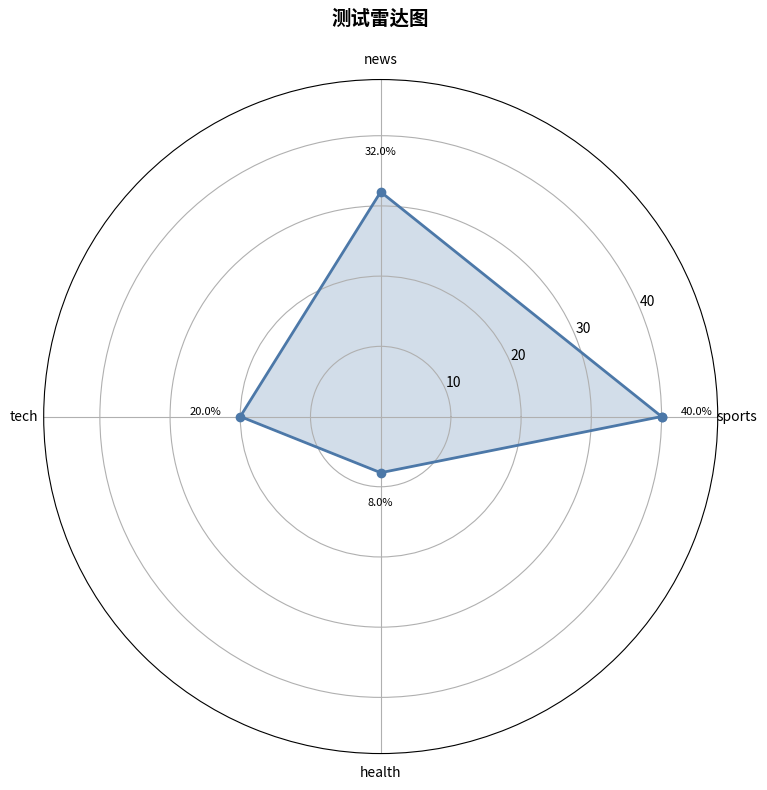

This chart was generated by the following Python code:
"""
可视化模块 - 类别分布雷达图
"""

import numpy as np
import matplotlib.pyplot as plt
import matplotlib
matplotlib.use('Agg')
from collections import Counter
from typing import List, Dict
import io
import base64


def create_radar_chart(categories: List[str], title: str = "类别分布",
                       max_categories: int = 10, color: str = '#4C78A8') -> str:
    """创建类别分布雷达图"""
    counter = Counter(categories)
    top_cats = counter.most_common(max_categories)
    labels = [c[0] for c in top_cats]
    values = [c[1] for c in top_cats]
    total = sum(values)
    values_norm = [v / total * 100 for v in values]
    n = len(labels)
    angles = np.linspace(0, 2 * np.pi, n, endpoint=False).tolist()
    values_plot = values_norm + [values_norm[0]]
    angles += angles[:1]
    fig, ax = plt.subplots(figsize=(8, 8), subplot_kw=dict(polar=True))
    ax.fill(angles, values_plot, color=color, alpha=0.25)
    ax.plot(angles, values_plot, color=color, linewidth=2, marker='o', markersize=6)
    ax.set_xticks(angles[:-1])
    ax.set_xticklabels(labels, size=10)
    ax.set_ylim(0, max(values_norm) * 1.2)
    ax.set_title(title, size=14, fontweight='bold', pad=20)
    for i, (angle, val) in enumerate(zip(angles[:-1], values_norm)):
        ax.annotate(f'{val:.1f}%', xy=(angle, val),
                    xytext=(angle, val + 5), ha='center', va='bottom', fontsize=8)
    plt.tight_layout()
    buf = io.BytesIO()
    plt.savefig(buf, format='png', dpi=150, bbox_inches='tight')
    buf.seek(0)
    img_str = base64.b64encode(buf.read()).decode()
    plt.close()
    return img_str


if __name__ == "__main__":
    # 测试雷达图
    test_categories = ['sports'] * 10 + ['news'] * 8 + ['tech'] * 5 + ['health'] * 2
    img = create_radar_chart(test_categories, title="测试雷达图")
    print(f"雷达图生成成功，数据长度: {len(img)} 字符")
    print("这是一个Base64编码的PNG图像")


def create_multi_radar(category_lists: Dict[str, List[str]],
                        title: str = "类别分布对比") -> str:
    """多个用户/算法的雷达图对比"""
    n_groups = len(category_lists)
    colors = ['#4C78A8', '#F58518', '#E45756', '#72B7B2', '#54A24B']
    all_cats = set()
    for cats in category_lists.values():
        all_cats.update(cats)
    labels = sorted(list(all_cats))[:10]
    n_cats = len(labels)
    angles = np.linspace(0, 2 * np.pi, n_cats, endpoint=False).tolist()
    angles += angles[:1]
    fig, axes = plt.subplots(1, n_groups, figsize=(5 * n_groups, 6),
                              subplot_kw=dict(polar=True))
    if n_groups == 1:
        axes = [axes]
    for ax, (label, cats), color in zip(axes, category_lists.items(), colors):
        counter = Counter(cats)
        values = [counter.get(c, 0) for c in labels]
        total = sum(values) if sum(values) > 0 else 1
        values_norm = [v / total * 100 for v in values] + [values[0]]
        ax.fill(angles, values_norm, color=color, alpha=0.25)
        ax.plot(angles, values_norm, color=color, linewidth=2)
        ax.set_xticks(angles[:-1])
        ax.set_xticklabels(labels, size=8)
        ax.set_title(label, size=12, fontweight='bold', pad=15)
    plt.suptitle(title, size=14, fontweight='bold', y=1.02)
    plt.tight_layout()
    buf = io.BytesIO()
    plt.savefig(buf, format='png', dpi=150, bbox_inches='tight')
    buf.seek(0)
    img_str = base64.b64encode(buf.read()).decode()
    plt.close()
    return img_str


def create_category_bar(categories: List[str], title: str = "类别分布") -> str:
    """创建类别分布柱状图"""
    counter = Counter(categories)
    items = counter.most_common(15)
    labels, values = zip(*items)
    total = sum(values)
    percentages = [v / total * 100 for v in values]
    fig, ax = plt.subplots(figsize=(10, 6))
    y_pos = np.arange(len(labels))
    bars = ax.barh(y_pos, percentages, color='#4C78A8', alpha=0.8)
    ax.set_yticks(y_pos)
    ax.set_yticklabels(labels)
    ax.invert_yaxis()
    ax.set_xlabel('百分比 (%)')
    ax.set_title(title, fontweight='bold')
    for bar, pct in zip(bars, percentages):
        ax.text(bar.get_width() + 0.5, bar.get_y() + bar.get_height()/2,
                f'{pct:.1f}%', va='center', fontsize=9)
    plt.tight_layout()
    buf = io.BytesIO()
    plt.savefig(buf, format='png', dpi=150, bbox_inches='tight')
    buf.seek(0)
    img_str = base64.b64encode(buf.read()).decode()
    plt.close()
    return img_str
